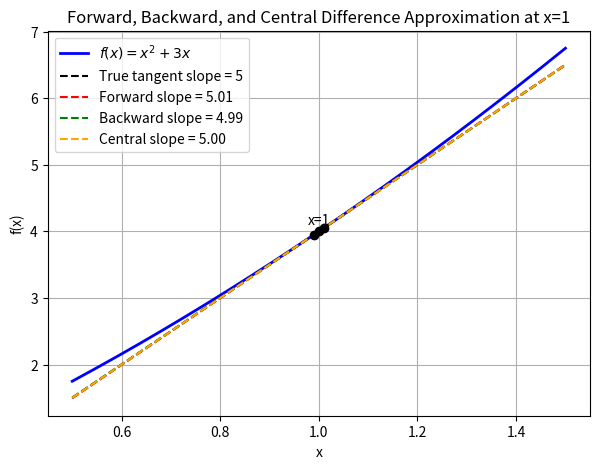

Here is the Python script that generated this plot:
import numpy as np
import matplotlib.pyplot as plt

# Function definition
def f(x): return x**2 + 3*x

# Given
x0 = 1
h = 0.01
true_slope = 2*x0 + 3

# Function values
f_x0 = f(x0)
f_forward = f(x0 + h)
f_backward = f(x0 - h)

# Finite differences
forward = (f_forward - f_x0) / h
backward = (f_x0 - f_backward) / h
central = (f_forward - f_backward) / (2*h)

# Second derivative
second = (f_forward - 2*f_x0 + f_backward) / (h**2)

print(f"Forward diff: {forward:.5f}")
print(f"Backward diff: {backward:.5f}")
print(f"Central diff: {central:.5f}")
print(f"Second derivative (central): {second:.5f}")

# Plot setup
X = np.linspace(0.5, 1.5, 200)
plt.figure(figsize=(7,5))
plt.plot(X, f(X), 'b', lw=2, label='$f(x)=x^2+3x$')

# Tangent line
tangent = true_slope*(X - x0) + f_x0
plt.plot(X, tangent, 'k--', label=f'True tangent slope = {true_slope}')

# Secant lines
fwd_line = forward*(X - x0) + f_x0
bwd_line = backward*(X - x0) + f_x0
cent_line = central*(X - x0) + f_x0

plt.plot(X, fwd_line, 'r--', label=f'Forward slope = {forward:.2f}')
plt.plot(X, bwd_line, 'g--', label=f'Backward slope = {backward:.2f}')
plt.plot(X, cent_line, 'orange', ls='--', label=f'Central slope = {central:.2f}')

# Points
plt.scatter([x0-h, x0, x0+h],
            [f_backward, f_x0, f_forward],
            color='black', zorder=5)
plt.text(x0, f_x0+0.1, "x=1", ha='center')

plt.title("Forward, Backward, and Central Difference Approximation at x=1")
plt.xlabel("x")
plt.ylabel("f(x)")
plt.legend()
plt.grid(True)
plt.show()
